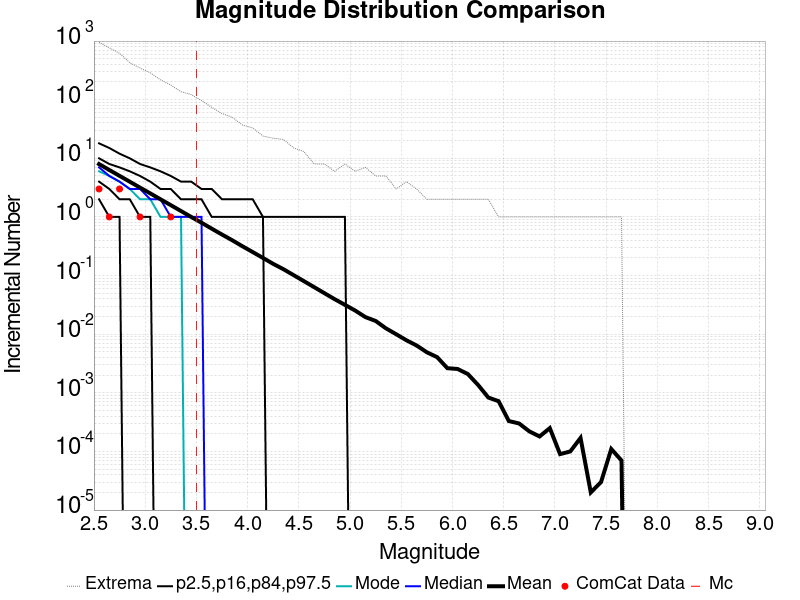

The file beside this chart, header and first rows:
Magnitude, ComCat Data, Simulation Mean, Simulation Median, Simulation Mode, Simulation Minimum, Simulation Maximum, 2.5 %-ile, 16 %-ile, 84 %-ile, 97.5 %-ile
2.55, 3.0, 7.971, 7.0, 6.0, 0.0, 952.0, 2.0, 4.0, 10.0, 18.0
2.65, 1.0, 6.325, 5.0, 5.0, 0.0, 766.0, 1.0, 3.0, 8.0, 15.0
2.75, 3.0, 5.019, 4.0, 4.0, 0.0, 619.0, 1.0, 2.0, 7.0, 12.0
2.85, 0.0, 3.989, 3.0, 3.0, 0.0, 427.0, 0.0, 2.0, 6.0, 10.0
2.95, 1.0, 3.163, 3.0, 2.0, 0.0, 347.0, 0.0, 1.0, 5.0, 8.0
3.05, 0.0, 2.519, 2.0, 2.0, 0.0, 288.0, 0.0, 1.0, 4.0, 7.0
3.15, 0.0, 2.001, 2.0, 1.0, 0.0, 218.0, 0.0, 0.0, 3.0, 6.0
3.25, 1.0, 1.588, 1.0, 1.0, 0.0, 178.0, 0.0, 0.0, 3.0, 5.0
3.35, 0.0, 1.26, 1.0, 1.0, 0.0, 137.0, 0.0, 0.0, 2.0, 4.0
3.45, 0.0, 0.9987, 1.0, 0.0, 0.0, 122.0, 0.0, 0.0, 2.0, 4.0
3.55, 0.0, 0.7967, 1.0, 0.0, 0.0, 97.0, 0.0, 0.0, 2.0, 3.0
3.65, 0.0, 0.6308, 0.0, 0.0, 0.0, 74.0, 0.0, 0.0, 1.0, 3.0
3.75, 0.0, 0.5006, 0.0, 0.0, 0.0, 58.0, 0.0, 0.0, 1.0, 2.0
3.85, 0.0, 0.4003, 0.0, 0.0, 0.0, 50.0, 0.0, 0.0, 1.0, 2.0
3.95, 0.0, 0.3157, 0.0, 0.0, 0.0, 37.0, 0.0, 0.0, 1.0, 2.0
4.05, 0.0, 0.2516, 0.0, 0.0, 0.0, 33.0, 0.0, 0.0, 1.0, 2.0
4.15, 0.0, 0.1998, 0.0, 0.0, 0.0, 24.0, 0.0, 0.0, 1.0, 1.0
4.25, 0.0, 0.1583, 0.0, 0.0, 0.0, 22.0, 0.0, 0.0, 0.0, 1.0
4.35, 0.0, 0.1283, 0.0, 0.0, 0.0, 21.0, 0.0, 0.0, 0.0, 1.0
4.45, 0.0, 0.1015, 0.0, 0.0, 0.0, 15.0, 0.0, 0.0, 0.0, 1.0
4.55, 0.0, 0.08027, 0.0, 0.0, 0.0, 13.0, 0.0, 0.0, 0.0, 1.0
4.65, 0.0, 0.06341, 0.0, 0.0, 0.0, 8.0, 0.0, 0.0, 0.0, 1.0
4.75, 0.0, 0.05005, 0.0, 0.0, 0.0, 8.0, 0.0, 0.0, 0.0, 1.0
4.85, 0.0, 0.03953, 0.0, 0.0, 0.0, 6.0, 0.0, 0.0, 0.0, 1.0
4.95, 0.0, 0.03169, 0.0, 0.0, 0.0, 8.0, 0.0, 0.0, 0.0, 1.0
5.05, 0.0, 0.02531, 0.0, 0.0, 0.0, 6.0, 0.0, 0.0, 0.0, 0.0
5.15, 0.0, 0.01956, 0.0, 0.0, 0.0, 7.0, 0.0, 0.0, 0.0, 0.0
5.25, 0.0, 0.01681, 0.0, 0.0, 0.0, 5.0, 0.0, 0.0, 0.0, 0.0
5.35, 0.0, 0.01259, 0.0, 0.0, 0.0, 5.0, 0.0, 0.0, 0.0, 0.0
5.45, 0.0, 0.00999, 0.0, 0.0, 0.0, 3.0, 0.0, 0.0, 0.0, 0.0
5.55, 0.0, 0.00788, 0.0, 0.0, 0.0, 4.0, 0.0, 0.0, 0.0, 0.0
5.65, 0.0, 0.00641, 0.0, 0.0, 0.0, 3.0, 0.0, 0.0, 0.0, 0.0
5.75, 0.0, 0.00491, 0.0, 0.0, 0.0, 2.0, 0.0, 0.0, 0.0, 0.0
5.85, 0.0, 0.00406, 0.0, 0.0, 0.0, 2.0, 0.0, 0.0, 0.0, 0.0
5.95, 0.0, 0.00263, 0.0, 0.0, 0.0, 2.0, 0.0, 0.0, 0.0, 0.0
6.05, 0.0, 0.00255, 0.0, 0.0, 0.0, 2.0, 0.0, 0.0, 0.0, 0.0
6.15, 0.0, 0.00209, 0.0, 0.0, 0.0, 2.0, 0.0, 0.0, 0.0, 0.0
6.25, 0.0, 0.00136, 0.0, 0.0, 0.0, 2.0, 0.0, 0.0, 0.0, 0.0
6.35, 0.0, 8.3E-4, 0.0, 0.0, 0.0, 2.0, 0.0, 0.0, 0.0, 0.0
6.45, 0.0, 7.2E-4, 0.0, 0.0, 0.0, 1.0, 0.0, 0.0, 0.0, 0.0
6.55, 0.0, 3.3E-4, 0.0, 0.0, 0.0, 1.0, 0.0, 0.0, 0.0, 0.0
6.65, 0.0, 3.0E-4, 0.0, 0.0, 0.0, 1.0, 0.0, 0.0, 0.0, 0.0
6.75, 0.0, 2.2E-4, 0.0, 0.0, 0.0, 1.0, 0.0, 0.0, 0.0, 0.0
6.85, 0.0, 1.8E-4, 0.0, 0.0, 0.0, 1.0, 0.0, 0.0, 0.0, 0.0
6.95, 0.0, 2.5E-4, 0.0, 0.0, 0.0, 1.0, 0.0, 0.0, 0.0, 0.0
7.05, 0.0, 9.0E-5, 0.0, 0.0, 0.0, 1.0, 0.0, 0.0, 0.0, 0.0
7.15, 0.0, 1.0E-4, 0.0, 0.0, 0.0, 1.0, 0.0, 0.0, 0.0, 0.0
7.25, 0.0, 1.7E-4, 0.0, 0.0, 0.0, 1.0, 0.0, 0.0, 0.0, 0.0
7.35, 0.0, 2.0E-5, 0.0, 0.0, 0.0, 1.0, 0.0, 0.0, 0.0, 0.0
7.45, 0.0, 3.0E-5, 0.0, 0.0, 0.0, 1.0, 0.0, 0.0, 0.0, 0.0
7.55, 0.0, 1.1E-4, 0.0, 0.0, 0.0, 1.0, 0.0, 0.0, 0.0, 0.0
7.65, 0.0, 7.0E-5, 0.0, 0.0, 0.0, 1.0, 0.0, 0.0, 0.0, 0.0
7.75, 0.0, 0.0, 0.0, 0.0, 0.0, 0.0, 0.0, 0.0, 0.0, 0.0
7.85, 0.0, 0.0, 0.0, 0.0, 0.0, 0.0, 0.0, 0.0, 0.0, 0.0
7.95, 0.0, 0.0, 0.0, 0.0, 0.0, 0.0, 0.0, 0.0, 0.0, 0.0
8.05, 0.0, 0.0, 0.0, 0.0, 0.0, 0.0, 0.0, 0.0, 0.0, 0.0
8.15, 0.0, 0.0, 0.0, 0.0, 0.0, 0.0, 0.0, 0.0, 0.0, 0.0
8.25, 0.0, 0.0, 0.0, 0.0, 0.0, 0.0, 0.0, 0.0, 0.0, 0.0
8.35, 0.0, 0.0, 0.0, 0.0, 0.0, 0.0, 0.0, 0.0, 0.0, 0.0
8.45, 0.0, 0.0, 0.0, 0.0, 0.0, 0.0, 0.0, 0.0, 0.0, 0.0
... 6 more rows
